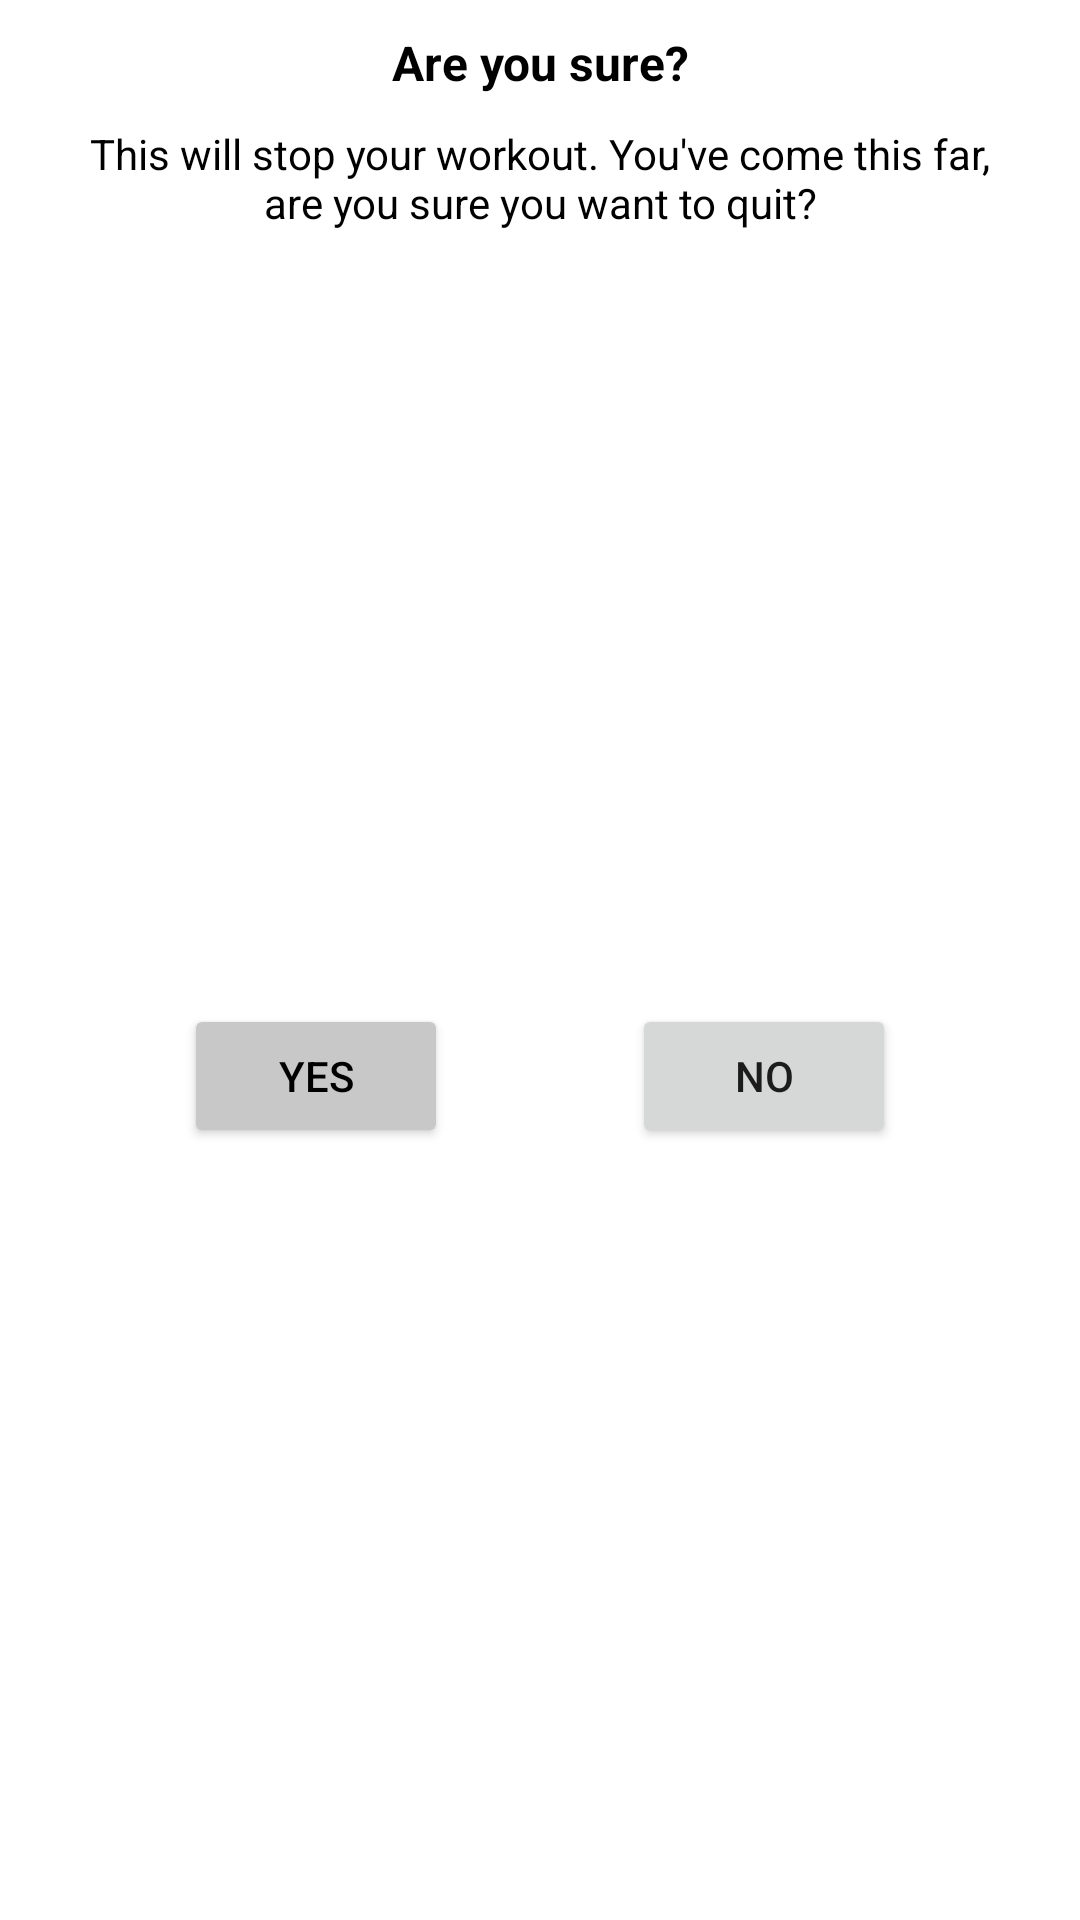

Android layout source for this screen:
<!-- AndroidManifest.xml: application theme Theme.SevenMinutesWorkOut -->
<!-- res/layout/custom_dialog_back_pressed.xml -->
<?xml version="1.0" encoding="utf-8"?>
<androidx.constraintlayout.widget.ConstraintLayout xmlns:android="http://schemas.android.com/apk/res/android"
    xmlns:app="http://schemas.android.com/apk/res-auto"
    android:layout_width="match_parent"
    android:layout_marginStart="10dp"
    android:layout_marginEnd="10dp"
    android:layout_height="wrap_content">

    <TextView
        android:id="@+id/tvTitle"
        android:layout_width="wrap_content"
        android:layout_height="wrap_content"
        android:layout_marginTop="10dp"
        android:text="@string/are_you_sure"
        android:textColor="@color/black"
        android:textSize="16sp"
        android:textStyle="bold"
        app:layout_constraintEnd_toEndOf="parent"
        app:layout_constraintStart_toStartOf="parent"
        app:layout_constraintTop_toTopOf="parent" />

    <TextView
        android:id="@+id/tvMessage"
        android:layout_width="match_parent"
        android:layout_height="wrap_content"
        android:layout_marginTop="10dp"
        android:layout_marginStart="25dp"
        android:layout_marginEnd="25dp"
        android:gravity="center"
        android:text="@string/this_will_stop_your_workout_you_ve_come_this_far_are_you_sure_you_want_to_quit"
        android:textColor="@color/black"
        android:textSize="14sp"
        app:layout_constraintEnd_toEndOf="parent"
        app:layout_constraintStart_toStartOf="parent"
        app:layout_constraintTop_toBottomOf="@id/tvTitle" />

    <Button
        android:id="@+id/btnYes"
        android:layout_width="wrap_content"
        android:layout_height="wrap_content"
        android:text="@string/yes"
        android:backgroundTint="@color/lightGray"
        android:textColor="@color/black"
        android:layout_marginTop="10dp"
        android:layout_marginBottom="10dp"
        app:layout_constraintStart_toStartOf="parent"
        app:layout_constraintEnd_toStartOf="@id/btnNo"
        app:layout_constraintTop_toBottomOf="@id/tvMessage"
        app:layout_constraintBottom_toBottomOf="parent"/>

    <Button
        android:id="@+id/btnNo"
        android:layout_width="wrap_content"
        android:layout_height="wrap_content"
        android:text="@string/no"
        android:layout_marginTop="10dp"
        android:layout_marginBottom="10dp"
        app:layout_constraintStart_toEndOf="@id/btnYes"
        app:layout_constraintTop_toBottomOf="@id/tvMessage"
        app:layout_constraintEnd_toEndOf="parent"
        app:layout_constraintBottom_toBottomOf="parent"/>

</androidx.constraintlayout.widget.ConstraintLayout>
<!-- resources referenced by this layout -->
<resources>
  <color name="black">#FF000000</color>
  <color name="lightGray">#C8C8C8</color>
  <string name="are_you_sure">Are you sure?</string>
  <string name="no">No</string>
  <string name="this_will_stop_your_workout_you_ve_come_this_far_are_you_sure_you_want_to_quit">This will stop your workout. You\'ve come this far, are you sure you want to quit?</string>
  <string name="yes">yes</string>
  <style name="Theme.SevenMinutesWorkOut" parent="Theme.MaterialComponents.DayNight.NoActionBar">
          
          <item name="colorPrimary">@color/color_accent</item>
          <item name="colorPrimaryVariant">@color/purple_700</item>
          <item name="colorOnPrimary">@color/white</item>
          
          <item name="colorSecondary">@color/teal_200</item>
          <item name="colorSecondaryVariant">@color/teal_700</item>
          <item name="colorOnSecondary">@color/black</item>
          
          <item name="android:statusBarColor" tools:targetApi="l">?attr/colorPrimaryVariant</item>
          
      </style>
  <color name="color_accent">#358A06</color>
  <color name="purple_700">#FF3700B3</color>
  <color name="white">#FFFFFFFF</color>
  <color name="teal_200">#FF03DAC5</color>
  <color name="teal_700">#FF018786</color>
</resources>
